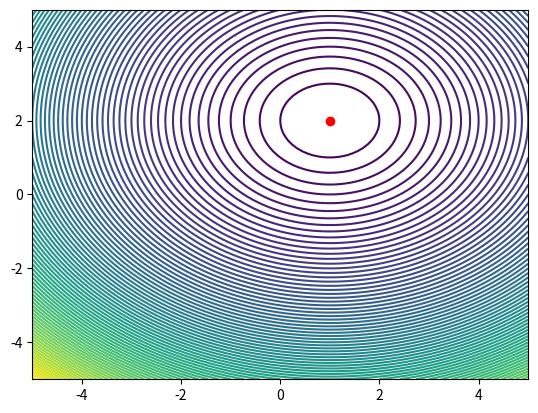

Write the Python code that produced this figure.
# This code will find the minimum of the function f(x, y) = (x - 1)^2 + (y - 2)^2 starting from the initial point (0, 0),
# using the conjugate gradient method to determine the step size at each iteration.
# The minimum point found by the algorithm will be printed to the console.

#conjugate a gradient method
import numpy as np
from scipy.optimize import minimize

# define the objective function
def objective(x):
    return (x[0] - 1)**2 + (x[1] - 2)**2

# define the gradient of the objective function
def gradient(x):
    return np.array([2*(x[0] - 1), 2*(x[1] - 2)])

# starting point
x0 = np.array([0, 0])

# minimize the objective function using conjugate gradient
result = minimize(objective, x0, method='CG', jac=gradient)

# print the minimum value of the objective function
print(result.fun)

# print the optimal solution
print(result.x)

# plot the objective function
import matplotlib.pyplot as plt
x = np.linspace(-5, 5, 100)
y = np.linspace(-5, 5, 100)
X, Y = np.meshgrid(x, y)
Z = objective([X, Y])
plt.contour(X, Y, Z, levels=100)
plt.plot(result.x[0], result.x[1], 'ro')
plt.show()

